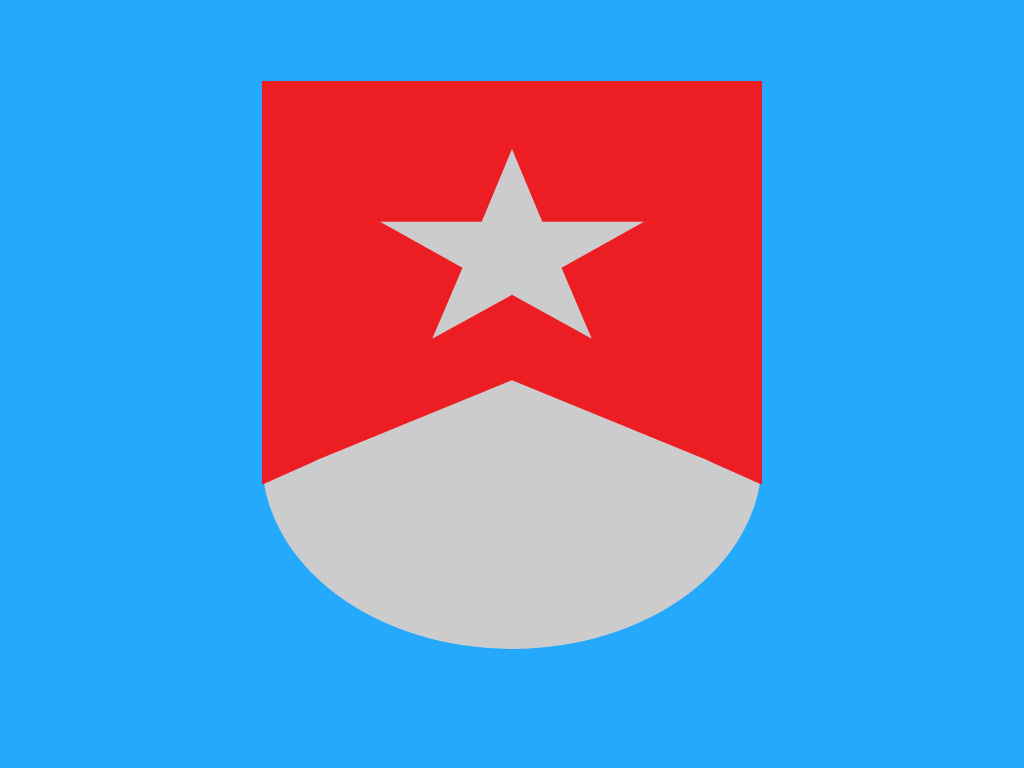

Reproduce this picture with HTML and CSS.

<!-- file: MAhoMaha12112017.html -->
<!DOCTYPE html>
<html lang="en">
<head>
  <meta charset="UTF-8">
  <meta name="viewport" content="width=device-width, initial-scale=1.0">
  <meta http-equiv="X-UA-Compatible" content="ie=edge">
  <title>CSS Art by MAhoMaha12112017</title>
  <link rel="stylesheet" href="MAhoMaha12112017.css">
</head>
<body>
  <div class="box">
    <div class="upper-box">
      <div class="polygon"></div>
      <div class="harmaa-pallo"></div>
      <div class="kolmio-vasen"></div>
      <div class="kolmio-oikea"></div>
      <div class="tahti"></div>
    </div>
    
  </div>
</body>
</html>

/* file: MAhoMaha12112017.css */
body{
  background: #25A9FC;
}
.box{
  position: relative;
  margin: auto;
  display: block;
  margin-top: 8%;
  width: 500px;
  height: 566px;
}
.upper-box{
  position: absolute;
  width: 100%;
  height: 67%;
  background: #EC1D23;
}
.harmaa-pallo{
  position: absolute;
  top: 50%;
  width: 100%;
  height: 100%;
  background: #CCCCCC;
  border-radius: 50%;
  z-index: -1;
}
.polygon{
  position: absolute;
  top:79%;
  clip-path: polygon(50% 0, 0 54%, 100% 54%);
  z-index: 2;
  background-color: #CCCCCC;
  width:100%;
  height: 50%;
}
.kolmio-vasen {
  position: absolute;
  top: 100%;
  clip-path: polygon(0 0, 0 55%, 100% 0);
  background-color: #EC1D23;
  width:11.2%;
  height: 12%;
  z-index: 4;
}

.kolmio-oikea {
  position: absolute;
  top: 100%;
  right: 0%;
  clip-path: polygon(0 0, 100% 55%, 100% 0);
  background-color: #EC1D23;
  width:11.2%;
  height: 12%;
  z-index: 4;
}
.tahti{
  clip-path: polygon(50% 0%, 61% 35%, 98% 35%, 68% 57%, 79% 91%, 50% 70%, 21% 91%, 32% 57%, 2% 35%, 39% 35%);
  position: relative;
  margin: auto;
  display: block;
  top: 18%;
  background-color: #CCCCCC;
  width:55%;
  height: 55%;
  z-index: 2;
}